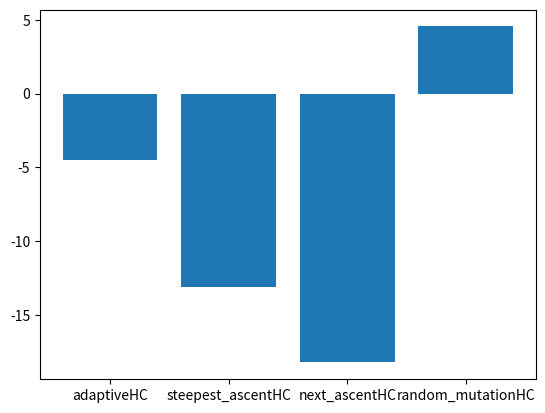

Recreate this plot in Python.
from math import cos, sin, e, sqrt
from random import random
import matplotlib.pyplot as plt
from functools import partial


def random_individual():
    return [LOW + random() * (HIGH - LOW) for _ in range(DIMS)]


def ackley(x): return 3 * (cos(2 * x[0]) + sin(2 * x[1])) + e**(-0.2) * sqrt(x[0]**2 + x[1]**2)


def adaptiveHC(fitness_estimator: classmethod, mutation_chance=0.5):
    f = fitness_estimator
    x = random_individual()
    for gen in range(GENS):
        x_next = x.copy()
        for i in range(0, len(x)):
            if random() < mutation_chance:
                x_next[i] = LOW + random() * (HIGH - LOW)
        if f(x_next) > f(x):
            x = x_next
    return x


def steepest_ascentHC(fitness_estimator: classmethod):
    x = random_individual()
    for gen in range(GENS):
        x_nexts = [x.copy() for _ in range(DIMS)]
        for dim in range(DIMS):
            x_nexts[dim][dim] = LOW + random() * (HIGH - LOW)
        x_nexts.append(x)
        fitnesses = list(map(fitness_estimator, x_nexts))
        dim = fitnesses.index(max(fitnesses))
        x_next = x_nexts[dim]
        if x_next == x:
            x_next = random_individual()
        x = x_next
    return x


def next_ascentHC(fitness_estimator: classmethod):
    x = random_individual()
    for gen in range(GENS):
        replaceFlag = False
        x_next = x.copy()
        for dim in range(DIMS):
            x_next[dim] = LOW + random() * (HIGH - LOW)
            if fitness_estimator(x_next) > fitness_estimator(x):
                x = x_next
                replaceFlag = True
        if not replaceFlag:
            x = random_individual()
    return x

def random_mutationHC(fitness_estimator: classmethod):
    x = random_individual()
    for gen in range(GENS):
        x_next = x.copy()
        dim = int(random() * DIMS)
        x_next[dim] = LOW + random() * (HIGH - LOW)
        if fitness_estimator(x_next) > fitness_estimator(x):
            x = x_next
    return x


def run_simulations(simulations: int, fitness_estimator: classmethod, HC_algorithm: classmethod):
    mean = 0
    for sim in range(simulations):
        x = HC_algorithm(fitness_estimator)
        mean += fitness_estimator(x)
    mean /= simulations
    return mean


def fitness_estimator(v): return -ackley(v)


GENS = 1000
SIMS = 20
RESOLUTION = 10
ps = [i / RESOLUTION for i in range(1, RESOLUTION + 1)]
LOW, HIGH = -30, 30
DIMS = 2
minimum_values = []
HC_algs = ['adaptiveHC', 'steepest_ascentHC', 'next_ascentHC', 'random_mutationHC']
for p in ps:
    partial_adaptive = partial(adaptiveHC, mutation_chance=p)
    minimum_values.append(-run_simulations(SIMS, fitness_estimator, partial_adaptive))
partial_run_sim = partial(run_simulations, SIMS, fitness_estimator)
results_HC = list(map(lambda f: partial_run_sim(eval(f)), HC_algs[1:]))
results_HC.insert(0, min(minimum_values))

plt.figure()
plt.bar(list(map(str, HC_algs)), results_HC)
plt.show()




